Run: headless pygame with SDL's dummy video driver; simulated clock (each Clock.tick advances the game by its frame time, no real sleeping); random seed 0; keys injected as events and as key.get_pressed() state; mouse plan: one left click at the window centre at the start of phase 2, then a move to the lower-right quarter at the start of phase 3.
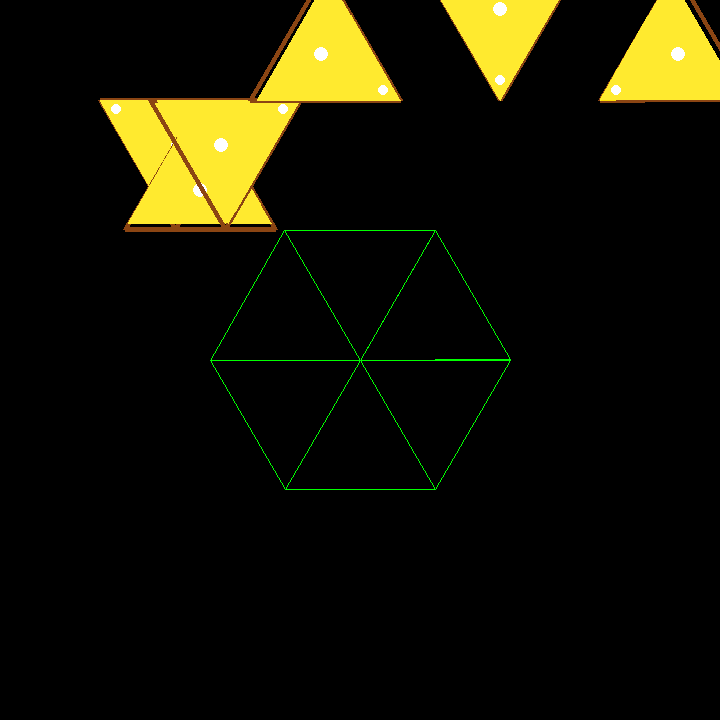
Frame 1 of 4 · flips 1–60 · no input
Frame 2 of 4 · flips 61–180 · clicked the window centre · tapped SPACE, RETURN · held RIGHT (→), D · screen unchanged from frame 1, image omitted
Frame 3 of 4 · flips 181–300 · moved the mouse to the lower-right quarter · held DOWN (↓), S · screen unchanged from frame 2, image omitted
Frame 4 of 4 · flips 301–420 · held LEFT (←), A, UP (↑), W · screen unchanged from frame 3, image omitted

The pygame program that drew these frames:

import pygame
import os
import math

# Inicializar Pygame
pygame.init()

# Definir la resolución de la ventana (720 x 720)
screen = pygame.display.set_mode((720, 720))
pygame.display.set_caption("Rompecabezas Hexagonal")

# Definir colores
BLACK = (0, 0, 0)
BROWN = (139, 69, 19)
YELLOW_START = (255, 223, 0)  
YELLOW_END = (255, 235, 50)
WHITE = (255, 255, 255)
GREEN = (0, 255, 0)

# Reloj para controlar los FPS
clock = pygame.time.Clock()

# Tamaño del hexágono
center = (360, 360)
radius = 150
snap_distance = 50  # Aumentar la distancia para encajar la pieza automáticamente

# Definir las posiciones correctas de las piezas (centro y vértices)
correct_positions = []

for i in range(6):
    # Calculamos los ángulos para obtener los vértices
    angle1 = math.radians(60 * i)
    angle2 = math.radians(60 * (i + 1))

    # Puntos del triángulo
    point1 = center
    point2 = (center[0] + radius * math.cos(angle1), center[1] + radius * math.sin(angle1))
    point3 = (center[0] + radius * math.cos(angle2), center[1] + radius * math.sin(angle2))

    # Guardar la posición correcta del triángulo
    correct_positions.append((point1, point2, point3))

# Piezas iniciales fuera del hexágono
pieces = []

for i in range(6):
    # Posición inicial fuera del hexágono para cada pieza
    piece = {
        "points": correct_positions[i],  # Los puntos del triángulo
        "position": [100 + i * 100, 100],  # Posición inicial arbitraria para cada triángulo
        "placed": False,  # Estado de la pieza
        "dragging": False  # Estado de arrastre
    }
    pieces.append(piece)

# Fuente para el mensaje de "Tarea Completada"
font = pygame.font.Font(None, 74)

# Función para dibujar un triángulo con un efecto de cristal
def draw_crystal_triangle(surface, points):
    # Dibujar el borde marrón oscuro con un grosor más pequeño
    pygame.draw.polygon(surface, BROWN, points, 5)

    # Crear un gradiente en el triángulo (dividiendo en capas)
    num_layers = 20
    for i in range(num_layers):
        ratio = i / num_layers
        color = (
            int(YELLOW_START[0] * (1 - ratio) + YELLOW_END[0] * ratio),
            int(YELLOW_START[1] * (1 - ratio) + YELLOW_END[1] * ratio),
            int(YELLOW_START[2] * (1 - ratio) + YELLOW_END[2] * ratio)
        )
        layer_points = [
            (
                points[0][0] * (1 - ratio) + points[1][0] * ratio,
                points[0][1] * (1 - ratio) + points[1][1] * ratio
            ),
            (
                points[0][0] * (1 - ratio) + points[2][0] * ratio,
                points[0][1] * (1 - ratio) + points[2][1] * ratio
            ),
            points[0]
        ]
        pygame.draw.polygon(surface, color, layer_points)

    # Dibujar destellos blancos para simular el reflejo de luz dentro del triángulo
    # Posicionar los destellos dentro del área del triángulo
    tip = points[0]
    base_midpoint = (
        (points[1][0] + points[2][0]) / 2,
        (points[1][1] + points[2][1]) / 2,
    )
    # Posicionar un destello cerca del vértice superior
    offset_tip = (
        tip[0] * 0.85 + base_midpoint[0] * 0.15,
        tip[1] * 0.85 + base_midpoint[1] * 0.15,
    )
    pygame.draw.ellipse(surface, WHITE, (offset_tip[0] - 5, offset_tip[1] - 5, 10, 10))

    # Posicionar otro destello en el centro del triángulo, un poco más hacia la base
    offset_base = (
        tip[0] * 0.3 + base_midpoint[0] * 0.7,
        tip[1] * 0.3 + base_midpoint[1] * 0.7,
    )
    pygame.draw.ellipse(surface, WHITE, (offset_base[0] - 7, offset_base[1] - 7, 14, 14))

# Bucle principal del juego
running = True
selected_piece = None

while running:
    for event in pygame.event.get():
        if event.type == pygame.QUIT:
            running = False
        elif event.type == pygame.MOUSEBUTTONDOWN:
            mouse_x, mouse_y = event.pos
            for piece in pieces:
                if not piece["placed"]:
                    # Crear un polígono con los puntos de la pieza
                    translated_points = [
                        (
                            point[0] + piece["position"][0] - center[0],
                            point[1] + piece["position"][1] - center[1]
                        ) for point in piece["points"]
                    ]
                    if pygame.draw.polygon(screen, BLACK, translated_points).collidepoint(mouse_x, mouse_y):
                        # Marcar la pieza como seleccionada para arrastrar
                        selected_piece = piece
                        piece["dragging"] = True
                        offset_x_drag = mouse_x - piece["position"][0]
                        offset_y_drag = mouse_y - piece["position"][1]
                        break
        elif event.type == pygame.MOUSEBUTTONUP:
            if selected_piece:
                selected_piece["dragging"] = False
                # Verificar si la pieza está cerca de la posición correcta
                correct_x, correct_y = correct_positions[pieces.index(selected_piece)][0]
                if abs(selected_piece["position"][0] - correct_x) < snap_distance and abs(selected_piece["position"][1] - correct_y) < snap_distance:
                    # Encajar la pieza automáticamente en la posición correcta
                    selected_piece["position"] = [correct_x, correct_y]
                    selected_piece["placed"] = True
                selected_piece = None
        elif event.type == pygame.MOUSEMOTION:
            if selected_piece and selected_piece["dragging"]:
                mouse_x, mouse_y = event.pos
                new_x = mouse_x - offset_x_drag
                new_y = mouse_y - offset_y_drag

                # Restringir los movimientos para que no se salga de la pantalla
                new_x = max(0, min(new_x, 720 - 100))
                new_y = max(0, min(new_y, 720 - 100))

                selected_piece["position"] = [new_x, new_y]

    # Rellenar la pantalla con negro
    screen.fill(BLACK)

    # Dibujar el hexágono en su posición correcta (para referencia)
    for i in range(6):
        pygame.draw.polygon(screen, GREEN, correct_positions[i], 1)

    # Dibujar las piezas del hexágono con efecto cristal
    all_pieces_placed = True
    for piece in pieces:
        translated_points = [
            (
                point[0] + piece["position"][0] - center[0],
                point[1] + piece["position"][1] - center[1]
            ) for point in piece["points"]
        ]

        # Dibujar el triángulo con efecto cristal
        draw_crystal_triangle(screen, translated_points)

        if not piece["placed"]:
            all_pieces_placed = False

    # Verificar si todas las piezas han sido colocadas
    if all_pieces_placed:
        # Dibujar el mensaje de "Tarea Completada"
        text = font.render("¡Felicidades!", True, WHITE)
        text_rect = text.get_rect(center=(360, 360))
        screen.blit(text, text_rect)

        # Actualizar la pantalla y esperar 2 segundos antes de cerrar
        pygame.display.flip()
        pygame.time.delay(2000)
        running = False

    # Actualizar la pantalla
    pygame.display.flip()
    clock.tick(60)

# Cerrar Pygame
pygame.quit()
